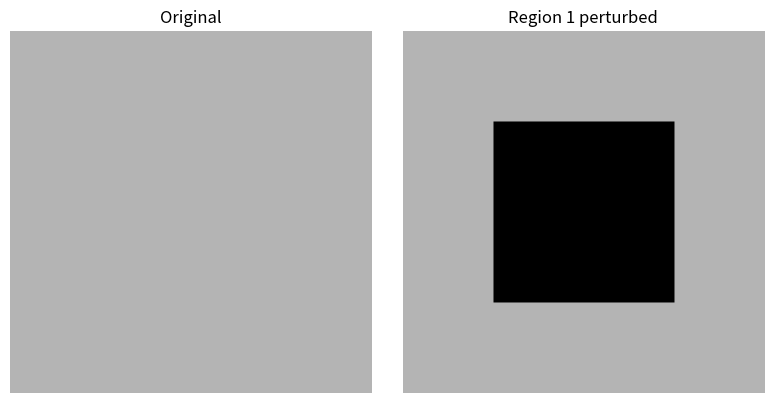

Write the Python code that produced this figure.
import numpy as np
from PIL import Image


def perturbar_regiao(
    image_pil: Image.Image,
    mask_array: np.ndarray,
    region_id: int,
    method: str = "zero",
) -> Image.Image:
    """Replace all pixels belonging to a region ID with a black or mean fill."""
    if method not in {"zero", "mean"}:
        raise ValueError("method must be 'zero' or 'mean'")

    mask = np.asarray(mask_array)
    if mask.ndim != 2:
        raise ValueError("mask_array must be a two-dimensional numpy array")

    image = image_pil.convert("RGB")
    if mask.shape != (image.height, image.width):
        raise ValueError(
            "mask_array dimensions must match the image dimensions "
            f"({image.height}x{image.width})"
        )

    perturbed = np.asarray(image).copy()
    region_pixels = mask == region_id

    if method == "zero":
        fill = np.array([0, 0, 0], dtype=np.uint8)
    else:
        fill = np.mean(perturbed, axis=(0, 1)).astype(np.uint8)

    perturbed[region_pixels] = fill
    return Image.fromarray(perturbed, mode="RGB")


if __name__ == "__main__":
    import matplotlib.pyplot as plt

    dummy_image = Image.fromarray(
        np.full((224, 224, 3), 180, dtype=np.uint8),
        mode="RGB",
    )
    dummy_mask = np.zeros((224, 224), dtype=np.int32)
    dummy_mask[56:168, 56:168] = 1

    perturbed = perturbar_regiao(dummy_image, dummy_mask, region_id=1, method="zero")

    fig, axes = plt.subplots(1, 2, figsize=(8, 4))
    axes[0].imshow(dummy_image)
    axes[0].set_title("Original")
    axes[0].axis("off")
    axes[1].imshow(perturbed)
    axes[1].set_title("Region 1 perturbed")
    axes[1].axis("off")
    fig.tight_layout()
    fig.savefig("perturbation_test.png", dpi=150, bbox_inches="tight")
    print("Saved perturbation_test.png")
